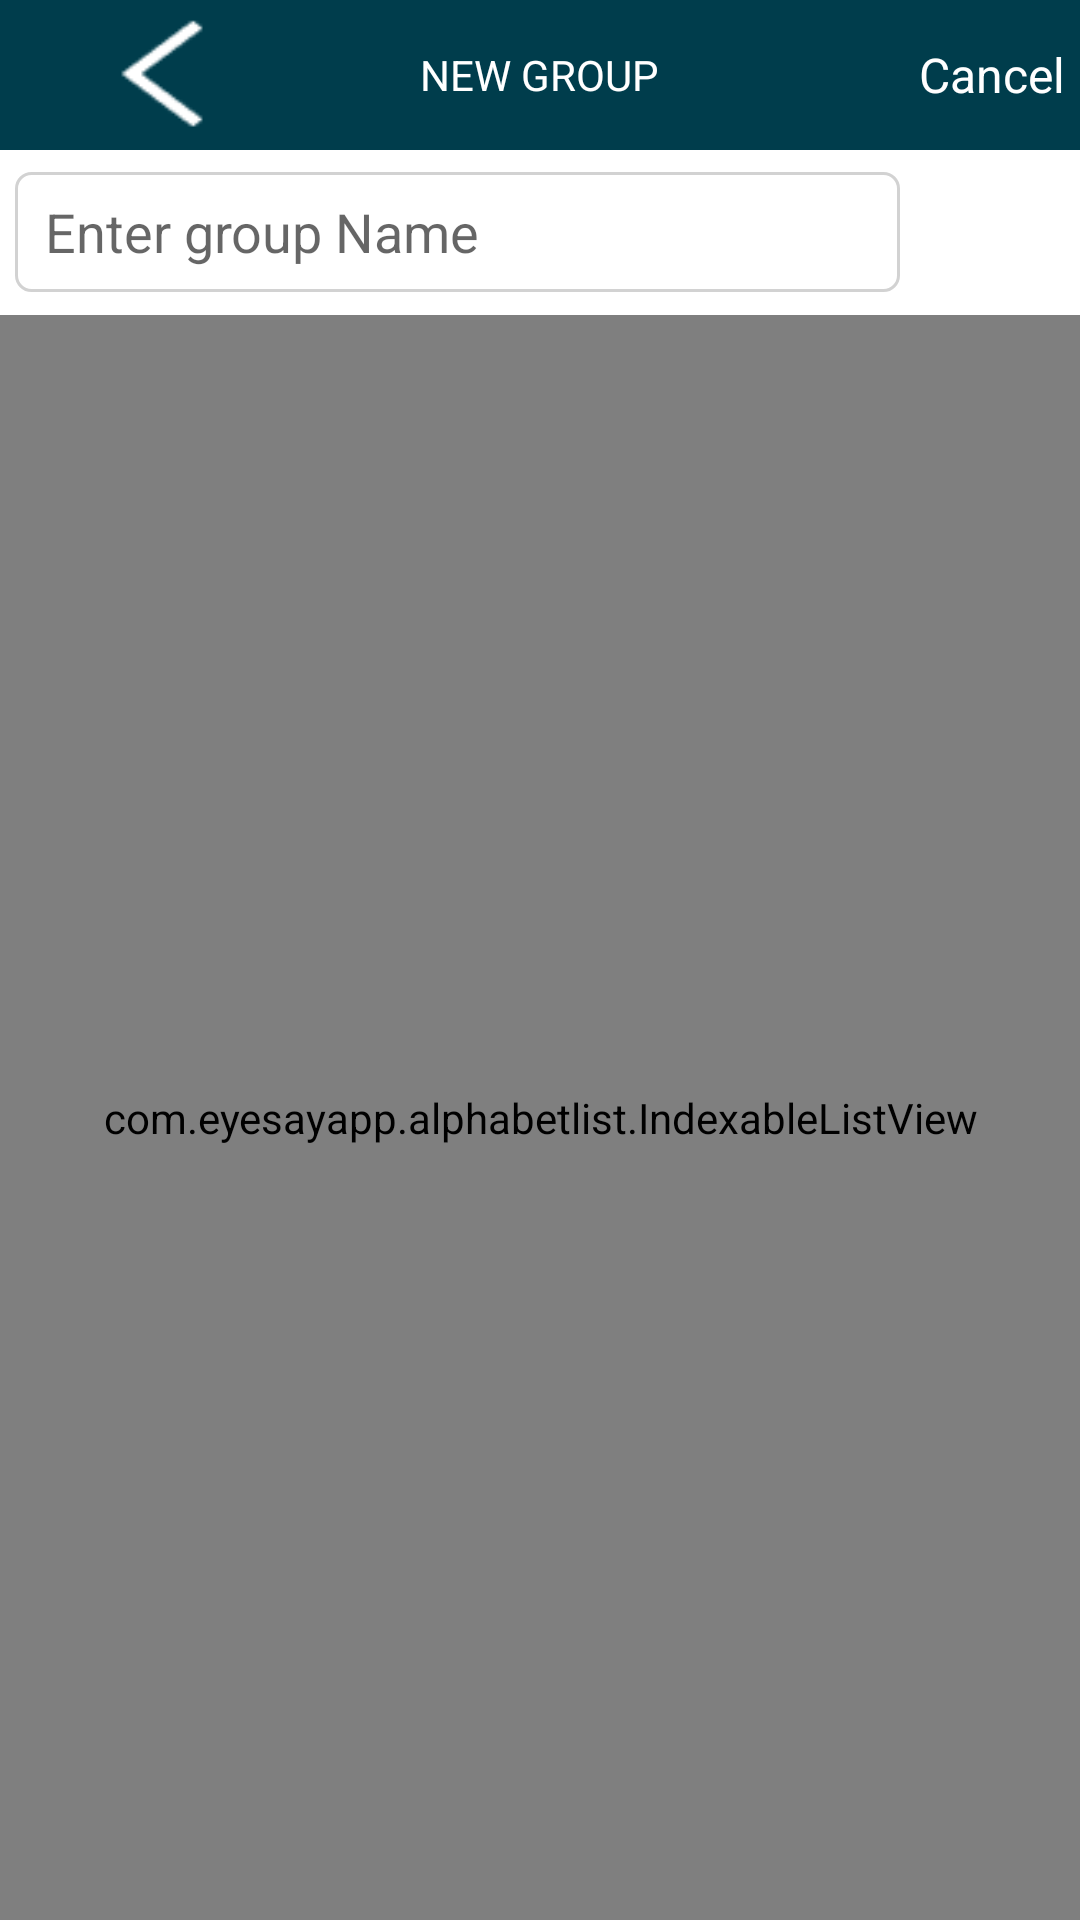

The Android layout XML behind this screen, and the referenced resources:
<!-- AndroidManifest.xml: fallback theme Theme.MaterialComponents.DayNight.NoActionBar -->
<!-- res/layout/activity_add_group.xml -->
<?xml version="1.0" encoding="utf-8"?>
<LinearLayout xmlns:android="http://schemas.android.com/apk/res/android"
    android:layout_width="match_parent"
    android:layout_height="match_parent"
    android:orientation="vertical" 
    android:background="@color/white"
    >

    <RelativeLayout
        android:layout_width="fill_parent"
        android:layout_height="50dp"
        android:background="@color/nav_allconversation" >

        <Button
            android:id="@+id/btn_back_all_groups"
            android:layout_width="wrap_content"
            android:layout_height="wrap_content"
            android:layout_centerVertical="true"
            android:layout_marginLeft="10dp"
            android:background="@drawable/back_arrow_40x40"
             />
        
        <TextView
            android:layout_width="wrap_content"
            android:layout_height="wrap_content"
            android:layout_centerInParent="true"
            android:text="@string/newgroup"
            android:textColor="@color/white"
            android:textSize="14sp" />

        <TextView
            android:id="@+id/txt_Cancel_group"
            android:layout_width="wrap_content"
            android:layout_height="wrap_content"
            android:layout_alignParentRight="true"
            android:layout_centerInParent="true"
            android:layout_centerVertical="true"
            android:layout_marginRight="5dp"
            android:text="Cancel"
            
            android:textColor="@color/white"
            android:textSize="16sp" />
        <Button
            android:id="@+id/btn_create_group"
            android:layout_width="80dp"
            android:layout_height="40dp"
            android:layout_alignParentRight="true"
            android:layout_centerVertical="true"
            android:text="Plus"
            android:visibility="gone"
            android:textColor="@color/white"
            android:textSize="16sp" />
    </RelativeLayout>

    <RelativeLayout
        android:layout_width="fill_parent"
        android:layout_height="55dp"
        android:background="@color/white"
        android:orientation="horizontal" >

        

        <EditText
            android:id="@+id/edt_create_group"
            android:layout_width="fill_parent"
            android:layout_height="40dp"
            android:layout_alignParentLeft="true"
            android:layout_centerInParent="true"
            android:layout_centerVertical="true"
            android:layout_marginRight="60dp"
            android:hint="Enter group Name"
            android:inputType="textCapWords"
            android:background="@drawable/edit_text_round"
            android:paddingLeft="10dp"
            android:layout_marginLeft="5dp"
            android:textSize="18sp" />
    </RelativeLayout>
<HorizontalScrollView
        android:layout_width="fill_parent"
        android:layout_height="wrap_content"
        android:background="@color/lighgrey"
        android:scrollbars="horizontal" >

        <LinearLayout
            android:id="@+id/con_listener"
            android:layout_width="wrap_content"
            android:layout_height="wrap_content"
            android:layout_marginLeft="10dp"
            android:orientation="horizontal" >
        </LinearLayout>
    </HorizontalScrollView>
    
    
    <com.eyesayapp.alphabetlist.IndexableListView
        android:id="@+id/list_view"
        android:layout_width="fill_parent"
        android:layout_height="fill_parent"
        android:background="@android:color/white"
        android:divider="@drawable/list_divider"
        android:dividerHeight="1dip" />

</LinearLayout>
<!-- resources referenced by this layout -->
<resources>
  <color name="lighgrey">#E1E1E1</color>
  <color name="nav_allconversation">#003D4C</color>
  <color name="white">#FFF</color>
  <!-- drawable back_arrow_40x40: png bitmap (drawable-hdpi, 313 bytes) -->
  <!-- drawable edit_text_round (drawable) -->
  <?xml version="1.0" encoding="utf-8"?>
  <shape 
      xmlns:android="http://schemas.android.com/apk/res/android"
      android:shape="rectangle" >
  
  
      <corners android:radius="5dp"/>
  
          
      <stroke android:width="1dp" android:color="@color/grey_shade"/>
  
      <gradient
          android:angle="90"
          android:endColor="@color/white"
          android:startColor="@color/white" />
      
  </shape>
  <!-- drawable list_divider: png bitmap (drawable-hdpi, 2834 bytes) -->
  <string name="newgroup">NEW GROUP</string>
  <color name="grey_shade">#D2D2D2</color>
</resources>
